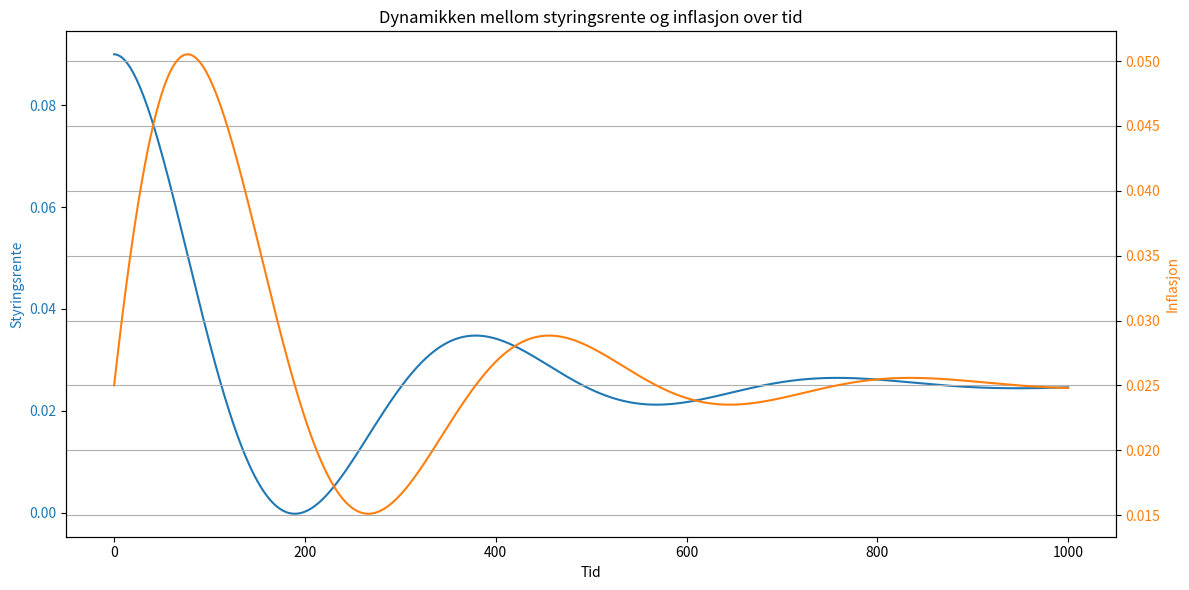

This figure's Python source:
import numpy as np
import matplotlib.pyplot as plt
from scipy.integrate import odeint

# Parametere
gamma = 0.03  # hvor raskt styringsrenten justeres
delta = 0.01  # hvor raskt inflasjonen justeres
i_target = 0.025  # inflasjonsmålet

# Differensialligninger
def model(y, t):
    i, r = y
    di_dt = delta * (r - i)
    dr_dt = gamma * (i_target - i) 
    return [di_dt, dr_dt]

# Initialbetingelser
i0 = 0.025  # initial inflasjon
r0 = 0.09  # initial styringsrente
y0 = [i0, r0]

# Tidsintervaller
t = np.linspace(0, 1000, 1000)

# Løse ODE-systemet
solution = odeint(model, y0, t)

# Opprette figur og akser
fig, ax1 = plt.subplots(figsize=(12, 6))

# Plotte styringsrente
color = 'tab:blue'
ax1.set_xlabel('Tid')
ax1.set_ylabel('Styringsrente', color=color)
ax1.plot(t, solution[:, 1], color=color)
ax1.tick_params(axis='y', labelcolor=color)

# Opprette en annen y-akse for inflasjon
ax2 = ax1.twinx()
color = 'tab:orange'
ax2.set_ylabel('Inflasjon', color=color)
ax2.plot(t, solution[:, 0], color=color)
ax2.tick_params(axis='y', labelcolor=color)

# Tittel og grid
plt.title('Dynamikken mellom styringsrente og inflasjon over tid')
fig.tight_layout()
plt.grid(True)
plt.show()
